Run: headless pygame with SDL's dummy video driver; simulated clock (each Clock.tick advances the game by its frame time, no real sleeping); random seed 0; keys injected as events and as key.get_pressed() state; no mouse input.
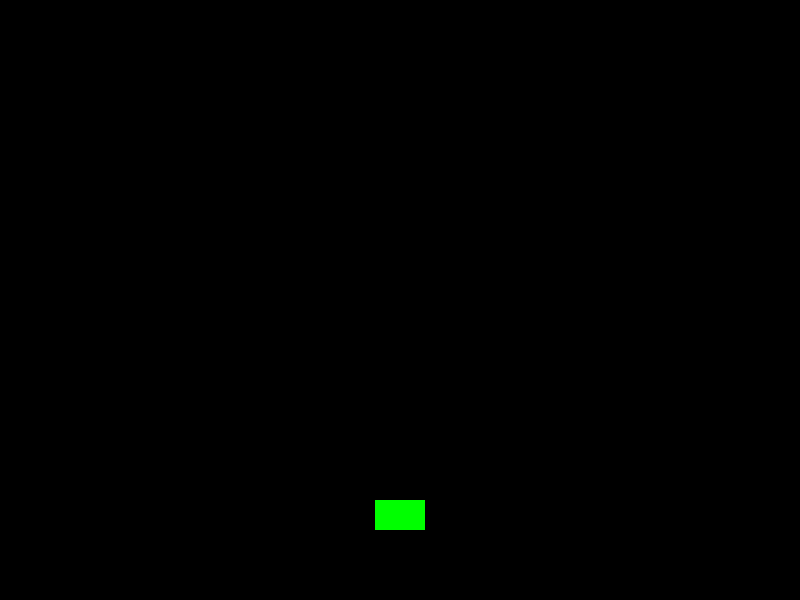
Frame 1 of 4 · flips 1–60 · no input
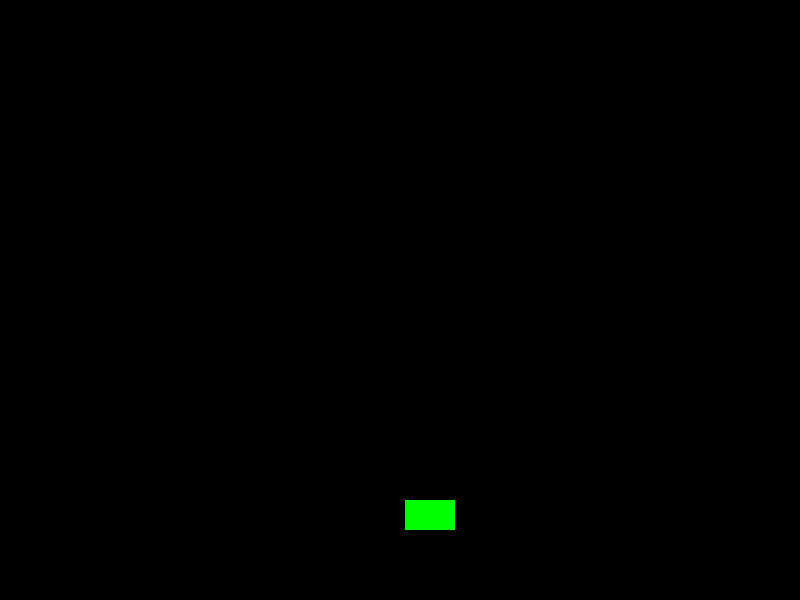
Frame 2 of 4 · flips 61–180 · tapped SPACE, RETURN · held RIGHT (→), D
Frame 3 of 4 · flips 181–300 · held DOWN (↓), S · screen unchanged from frame 2, image omitted
Frame 4 of 4 · flips 301–420 · held LEFT (←), A, UP (↑), W · screen same as frame 1, image omitted

The pygame program that drew these frames:

import pygame
#initialise pygame
pygame.init()

#create game window
screen = pygame.display.set_mode((800, 600))
#game title 
pygame.display.set_caption("Space Invaders")

#player starting position
player_x = 375
player_y = 500
#player speed
player_speed = 0.25

#creating the loop so the window stays
running = True

while running:
    #player movement left and right
    keys = pygame.key.get_pressed()
    if keys[pygame.K_LEFT] and player_x > 0:
        player_x -= player_speed
    if keys[pygame.K_RIGHT] and player_x < 750:
        player_x += player_speed
    #exit code for closing the game
    for event in pygame.event.get():
        if event.type == pygame.QUIT:
            running = False
    screen.fill((0, 0, 0))
    #draw player
    pygame.draw.rect(screen, (0, 255, 0), (player_x, player_y, 50, 30))

    pygame.display.flip()

pygame.quit()
